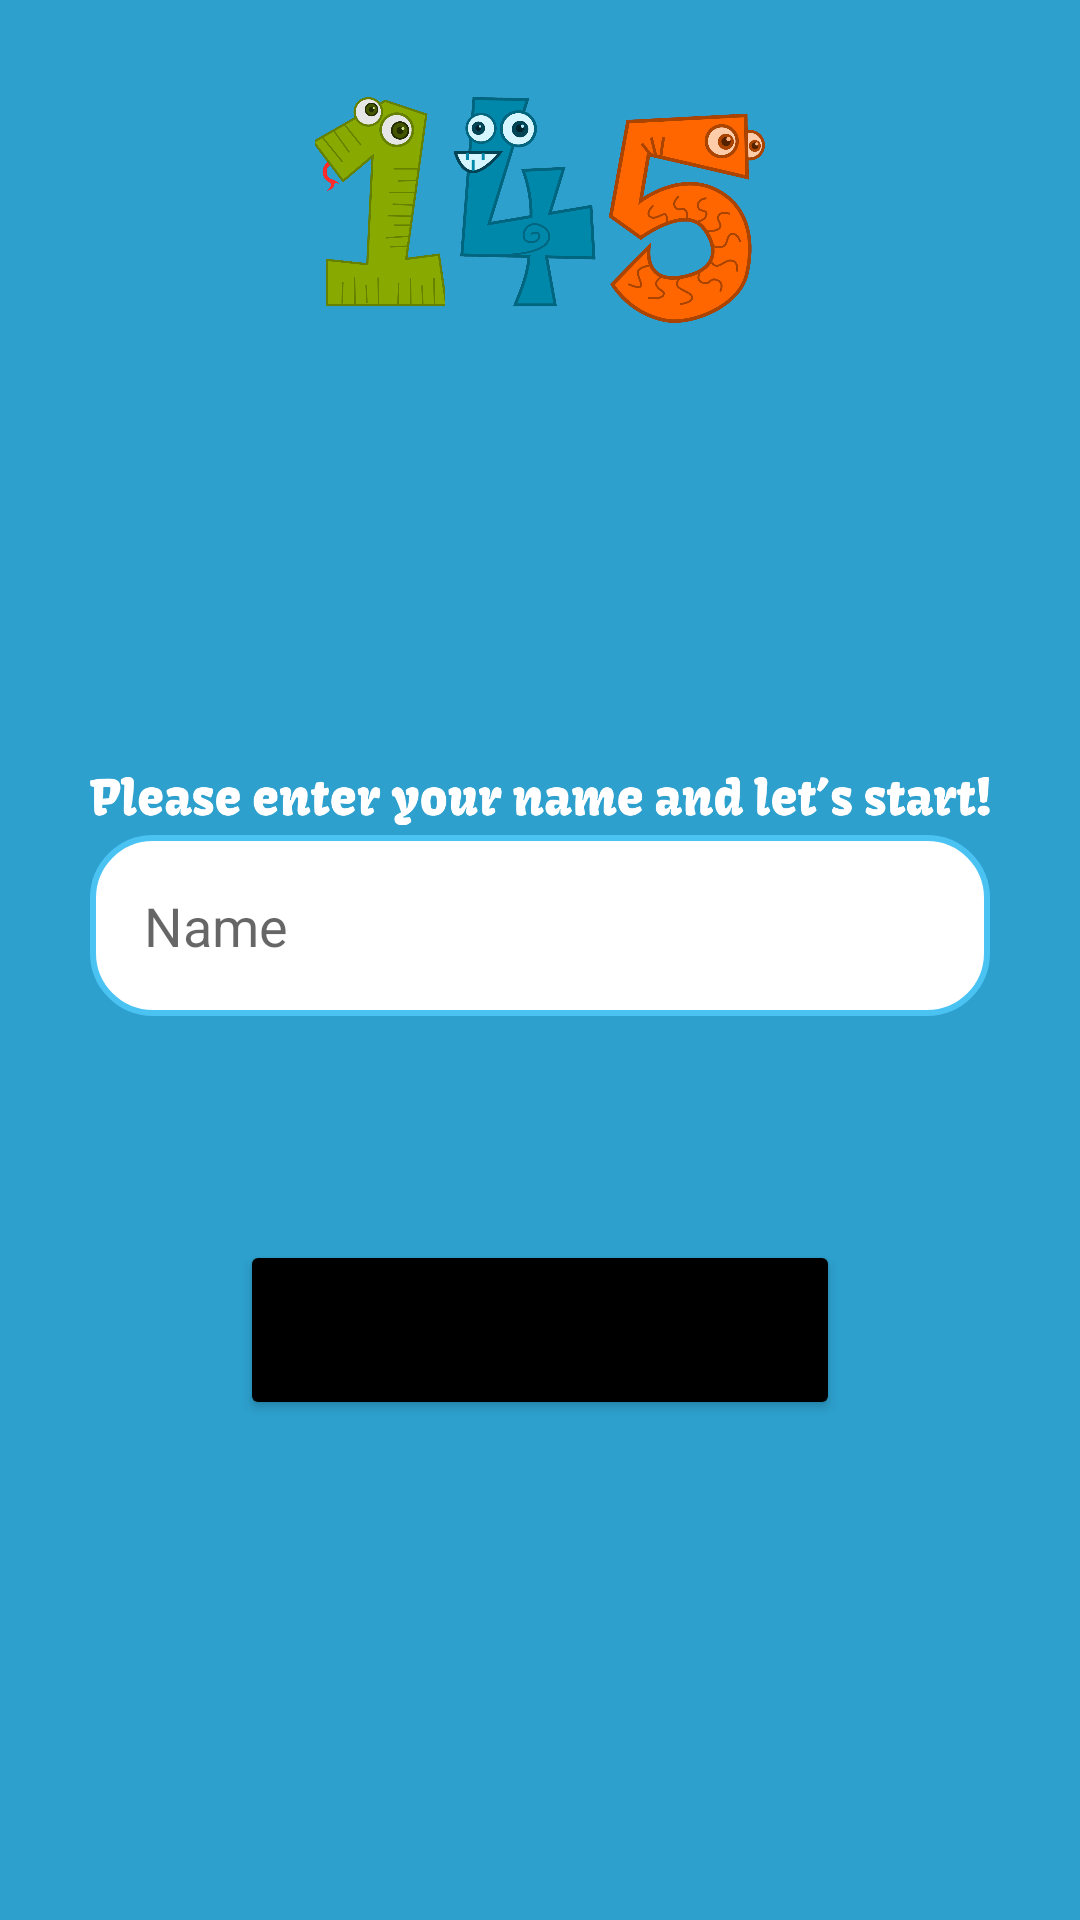

Here is an Android app screen rendered from its layout file. Give the layout XML and the strings, colors and styles it references.
<!-- AndroidManifest.xml: application theme Theme.CrimsonSecrets -->
<!-- res/layout/activity_number_main_screen.xml -->
<?xml version="1.0" encoding="utf-8"?>
<androidx.constraintlayout.widget.ConstraintLayout xmlns:android="http://schemas.android.com/apk/res/android"
    xmlns:app="http://schemas.android.com/apk/res-auto"
    xmlns:tools="http://schemas.android.com/tools"
    android:layout_width="match_parent"
    android:background="@color/bg_main"
    android:layout_height="match_parent"
    tools:context=".game.NumberMainScreen">

    <ImageView
        android:id="@+id/imageView"
        android:layout_width="150dp"
        android:layout_height="80dp"
        android:layout_marginTop="30dp"
        app:layout_constraintEnd_toEndOf="parent"
        app:layout_constraintStart_toStartOf="parent"
        app:layout_constraintTop_toTopOf="parent"
        app:srcCompat="@drawable/number_game_logo" />

    <EditText
        android:id="@+id/ed_name"
        android:layout_width="300dp"
        android:layout_height="wrap_content"
        android:ems="10"
        android:inputType="textPersonName"
        android:hint="Name"
        android:textColor="@color/black"
        android:padding="18dp"
        android:maxLength="20"
        android:background="@drawable/bg_edit"
        app:layout_constraintBottom_toBottomOf="parent"
        app:layout_constraintEnd_toEndOf="parent"
        app:layout_constraintStart_toStartOf="parent"
        app:layout_constraintTop_toTopOf="parent"
        app:layout_constraintVertical_bias="0.48000002" />

    <ImageView
        android:id="@+id/imageView4"
        android:layout_width="300dp"
        android:layout_height="80dp"
        app:layout_constraintBottom_toBottomOf="parent"
        app:layout_constraintEnd_toEndOf="parent"
        app:layout_constraintStart_toStartOf="parent"
        app:layout_constraintTop_toBottomOf="@+id/imageView"
        app:layout_constraintVertical_bias="0.26"
        app:srcCompat="@drawable/text_number" />

    <Button
        android:id="@+id/b_continue"
        android:layout_width="200dp"
        android:layout_height="60dp"
        android:text="Continue"
        android:textStyle="bold"
        android:backgroundTint="@color/black"
        app:layout_constraintBottom_toBottomOf="parent"
        app:layout_constraintEnd_toEndOf="parent"
        app:layout_constraintStart_toStartOf="parent"
        app:layout_constraintTop_toBottomOf="@+id/ed_name"
        app:layout_constraintVertical_bias="0.31" />

    <TextView
        android:id="@+id/tv_error"
        android:layout_width="wrap_content"
        android:visibility="gone"
        android:layout_height="wrap_content"
        android:textSize="12sp"
        android:fontFamily="@font/sans"
        android:textColor="@color/error_color"
        android:layout_marginTop="3dp"
        android:text="Enter your real name to continue"
        app:layout_constraintEnd_toEndOf="@+id/ed_name"
        app:layout_constraintStart_toStartOf="@+id/ed_name"
        app:layout_constraintTop_toBottomOf="@+id/ed_name" />
</androidx.constraintlayout.widget.ConstraintLayout>
<!-- resources referenced by this layout -->
<resources>
  <color name="bg_main">#2DA0CD</color>
  <color name="black">#FF000000</color>
  <color name="error_color">#F3504A</color>
  <!-- drawable bg_edit (drawable) -->
  <?xml version="1.0" encoding="utf-8"?>
  <shape xmlns:android="http://schemas.android.com/apk/res/android" android:shape="rectangle">
      <solid android:color="@color/white"/>
      <corners android:radius="20dp"/>
      <stroke android:color="@color/stroke" android:width="2dp"/>
  
  </shape>
  <!-- drawable number_game_logo: png bitmap (drawable, 343734 bytes) -->
  <!-- drawable text_number: png bitmap (drawable, 19436 bytes) -->
  <style name="Theme.CrimsonSecrets" parent="Theme.MaterialComponents.DayNight.NoActionBar">
          
          <item name="colorPrimary">@color/purple_500</item>
          <item name="colorPrimaryVariant">@color/purple_700</item>
          <item name="colorOnPrimary">@color/white</item>
          
          <item name="colorSecondary">@color/teal_200</item>
          <item name="colorSecondaryVariant">@color/teal_700</item>
          <item name="colorOnSecondary">@color/black</item>
          <item name="windowNoTitle">true</item>
          <item name="android:windowFullscreen">true</item>
          <item name="windowActionBar">false</item>
          
          <item name="android:statusBarColor" tools:targetApi="l">@color/black</item>
          
      </style>
  <color name="white">#FFFFFFFF</color>
  <color name="stroke">#4AC3F3</color>
  <color name="purple_500">#FF6200EE</color>
  <color name="purple_700">#FF3700B3</color>
  <color name="teal_200">#FF03DAC5</color>
  <color name="teal_700">#FF018786</color>
</resources>
